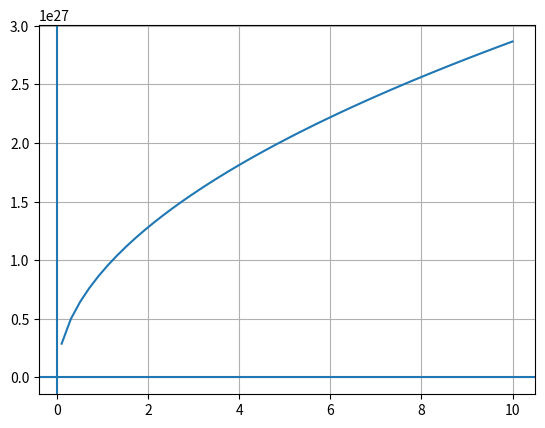

Write Python code to recreate this figure.
# Plot the density of state graph with value of "a" as 1A.
# Here we are taking the elements in the equation and appending to a list to plot the graph.
# We use grid() to display on a Grid layout.
# We show the Graph.

import numpy as np 
import math
import matplotlib.pyplot as plt

x=np.linspace(-10,10,num=100)

fx=[]
for i in range(len(x)):
    fx.append((math.pi/4)*(1.153547277*10**27)*x[i]**(1/2))
plt.plot(x,fx)
plt.grid()
plt.axvline()
plt.axhline()
plt.show()